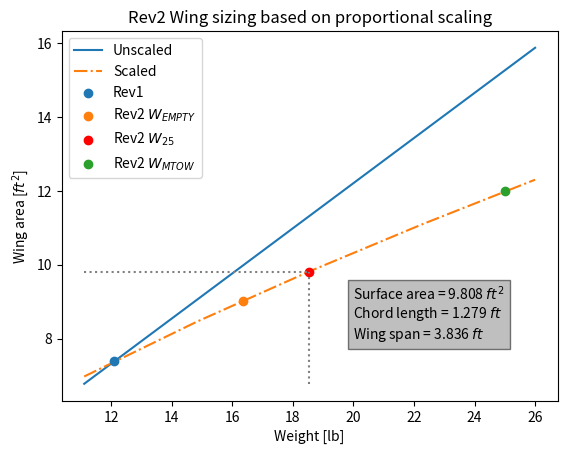

This chart was generated by the following Python code:
# %%
import numpy as np
import matplotlib.pyplot as plt


def new_S_scaled(S1, W1, W2):
    return S1 * (W2 / W1) ** (2 / 3)


def new_S(S1, W1, W2):
    return S1 * (W2 / W1)


MTOW = 25  # lb

c_rev1 = 13.3 / 12  # ft
b_rev1 = 40 / 12  # ft
S_rev1 = c_rev1 * b_rev1 * 2  # ft^2
AR_rev1 = 3
W_rev1 = 12.11  # lb

AR_rev_2 = 3
num_payload = 16
W_bottle = 0.5 + 0.04  # lb
W_payload = W_bottle * num_payload  # lb
W_rev2_min = MTOW - W_payload  # lb

W_rev2_max = MTOW

W_rev2_quarter = MTOW - ((W_payload) * (3 / 4))

S_rev2_min = new_S_scaled(S_rev1, W_rev1, W_rev2_min)
S_rev2_max = new_S_scaled(S_rev1, W_rev1, W_rev2_max)
S_rev2_quarter = new_S_scaled(S_rev1, W_rev1, W_rev2_quarter)

c_rev2_min = np.sqrt(S_rev2_min / 6)
b_rev2_min = c_rev2_min * AR_rev_2

c_rev2_max = np.sqrt(S_rev2_max / 6)
b_rev2_max = c_rev2_max * AR_rev_2

c_rev2_quarter = np.sqrt(S_rev2_quarter / 6)
b_rev2_quarter = c_rev2_quarter * AR_rev_2

# print(
#     f"For the minimum case, Rev2 would have a wing surface area of {S_rev2_min} ft^2,\na chord length of {c_rev2_min} ft, and a wingspan of {b_rev2_min} ft\n"
# )
# print(
#     f"For the maximum case, Rev2 would have a wing surface area of {S_rev2_max} ft^2,\na chord length of {c_rev2_max} ft, and a wingspan of {b_rev2_max} ft\n"
# )
# print(
#     f"For the quarter case, Rev2 would have a wing surface area of {S_rev2_quarter} ft^2,\na chord length of {c_rev2_quarter} ft, and a wingspan of {b_rev2_quarter} ft\n"
# )

# %%

weight_range = np.linspace(W_rev1 - 1, W_rev2_max + 1, 5)
surface_areas_scaled = [new_S_scaled(S_rev1, W_rev1, weight) for weight in weight_range]
surface_areas_unscaled = [new_S(S_rev1, W_rev1, weight) for weight in weight_range]

plt.figure(1)
plt.title("Rev2 Wing sizing based on proportional scaling")
plt.xlabel("Weight [lb]")
plt.ylabel("Wing area [$ft^{2}$]")
plt.plot(weight_range, surface_areas_unscaled, label="Unscaled", zorder=0)
plt.plot(weight_range, surface_areas_scaled, label="Scaled", linestyle="-.", zorder=0)
plt.plot()
plt.plot(
    [W_rev2_quarter, W_rev2_quarter],
    [surface_areas_unscaled[0], S_rev2_quarter],
    linestyle="dotted",
    color="grey",
)
plt.plot(
    [weight_range[0], W_rev2_quarter],
    [S_rev2_quarter, S_rev2_quarter],
    linestyle="dotted",
    color="grey",
)
plt.scatter(W_rev1, S_rev1, label="Rev1")
plt.scatter(W_rev2_min, S_rev2_min, label="Rev2 $W_{EMPTY}$")
plt.scatter(W_rev2_quarter, S_rev2_quarter, label="Rev2 $W_{25}$", color="r")
plt.scatter(W_rev2_max, S_rev2_max, label="Rev2 $W_{MTOW}$")
plt.text(
    20,
    8,
    f"Surface area = {S_rev2_quarter:.4} $ft^2$\nChord length = {c_rev2_quarter:.4} $ft$\nWing span = {b_rev2_quarter:.4} $ft$",
    bbox=dict(facecolor="grey", alpha=0.5),
)
plt.legend()

plt.show()

# %%
